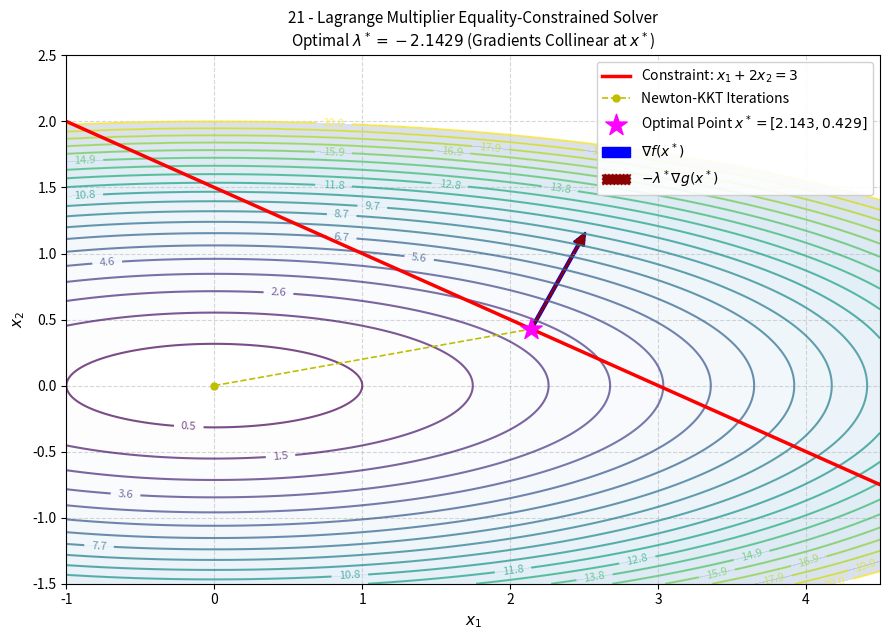

The matplotlib source for this figure:
# Objective: Solve equality-constrained optimization with Lagrange multipliers.
# Input: Objective, constraints, and initial values.
# Output: Candidate points and multipliers.

import os
import matplotlib
matplotlib.use('Agg')
import matplotlib.pyplot as plt
import numpy as np

def objective(x):
    """
    Objective function: f(x1, x2) = 0.5 * x1^2 + 5 * x2^2
    """
    return 0.5 * x[0]**2 + 5.0 * x[1]**2

def objective_gradient(x):
    """
    Gradient of objective: grad f(x) = [x1, 10 * x2]
    """
    return np.array([x[0], 10.0 * x[1]], dtype=float)

def objective_hessian(x):
    """
    Hessian of objective: diag(1, 10)
    """
    return np.array([[1.0, 0.0], [0.0, 10.0]], dtype=float)

def constraint(x):
    """
    Equality constraint: g(x1, x2) = x1 + 2 * x2 - 3 = 0
    """
    return x[0] + 2.0 * x[1] - 3.0

def constraint_gradient(x):
    """
    Gradient of constraint: grad g(x) = [1, 2]
    """
    return np.array([1.0, 2.0], dtype=float)

def lagrange_multiplier_solver(obj_grad, obj_hess, constr, constr_grad, 
                               x0=[1.0, 1.0], lambda0=0.0, max_iter=20, tol=1e-8):
    """
    Solves the equality-constrained system using Newton-Raphson on the KKT/Lagrangian system:
    Lagrangian: L(x, lambda) = f(x) + lambda * g(x)
    Stationary equations F(z) = [grad_x L; g(x)] = [grad f(x) + lambda * grad g(x); g(x)] = 0
    KKT Jacobian:
    [ nabla^2_xx L    grad g(x) ] [ delta_x      ] = - [ grad_x L ]
    [ grad g(x)^T        0      ] [ delta_lambda ]     [ g(x)     ]
    """
    x = np.array(x0, dtype=float)
    lam = float(lambda0)
    
    trajectory = [x.copy()]
    history_lambda = [lam]
    
    print(f"{'Iter':<6}{'x1':<12}{'x2':<12}{'lambda':<14}{'g(x)':<14}{'||dL/dx||':<14}")
    print("-" * 72)
    
    for i in range(max_iter):
        g_val = constr(x)
        grad_f = obj_grad(x)
        grad_g = constr_grad(x)
        grad_L_x = grad_f + lam * grad_g
        
        norm_res = np.sqrt(np.sum(grad_L_x**2) + g_val**2)
        print(f"{i:<6}{x[0]:<12.6f}{x[1]:<12.6f}{lam:<14.6f}{g_val:<14.6e}{np.linalg.norm(grad_L_x):<14.6e}")
        
        if norm_res < tol:
            print(f"Converged at iteration {i} (optimality tolerance reached).")
            break
            
        # Build KKT matrix
        H_xx = obj_hess(x)  # assuming linear constraints (grad^2 g = 0)
        
        # Assemble 3x3 block system
        KKT = np.array([
            [H_xx[0, 0], H_xx[0, 1], grad_g[0]],
            [H_xx[1, 0], H_xx[1, 1], grad_g[1]],
            [grad_g[0],  grad_g[1],  0.0]
        ], dtype=float)
        
        rhs = -np.array([grad_L_x[0], grad_L_x[1], g_val], dtype=float)
        
        delta = np.linalg.solve(KKT, rhs)
        delta_x = delta[:2]
        delta_lam = delta[2]
        
        x = x + delta_x
        lam = lam + delta_lam
        
        trajectory.append(x.copy())
        history_lambda.append(lam)
        
        if np.linalg.norm(delta) < tol:
            print(f"Converged at iteration {i + 1} (step tolerance reached).")
            break
            
    return x, lam, np.array(trajectory), np.array(history_lambda)

def plot_lagrange_geometry(func, constr, x_opt, lam_opt, traj, save_path="plots/21_lagrange_multipliers.png"):
    """
    Plot 2D contour representation, constraint boundary, and gradient alignment at optimality.
    """
    os.makedirs(os.path.dirname(save_path), exist_ok=True)
    
    x1_vals = np.linspace(-1.0, 4.5, 400)
    x2_vals = np.linspace(-1.5, 2.5, 400)
    X1, X2 = np.meshgrid(x1_vals, x2_vals)
    Z = 0.5 * X1**2 + 5.0 * X2**2
    
    plt.figure(figsize=(9, 6.5))
    levels = np.linspace(0.5, 20.0, 20)
    cs = plt.contour(X1, X2, Z, levels=levels, cmap="viridis", alpha=0.7)
    plt.clabel(cs, inline=1, fontsize=8, fmt="%.1f")
    plt.contourf(X1, X2, Z, levels=levels, cmap="Blues", alpha=0.15)
    
    # Plot constraint line: x1 + 2*x2 = 3 => x2 = (3 - x1)/2
    x1_line = np.linspace(-1.0, 4.5, 200)
    x2_line = (3.0 - x1_line) / 2.0
    plt.plot(x1_line, x2_line, 'r-', linewidth=2.5, label='Constraint: $x_1 + 2x_2 = 3$')
    
    # Plot solver path
    plt.plot(traj[:, 0], traj[:, 1], 'yo--', markersize=5, linewidth=1.2, label='Newton-KKT Iterations')
    
    # Mark optimal point
    plt.scatter([x_opt[0]], [x_opt[1]], color='magenta', marker='*', s=260, zorder=6,
                label=f'Optimal Point $x^* = [{x_opt[0]:.3f}, {x_opt[1]:.3f}]$')
    
    # Quiver arrows: grad f and grad g showing collinearity: grad f = - lambda * grad g
    grad_f = objective_gradient(x_opt)
    grad_g = constraint_gradient(x_opt)
    scale = 0.15
    plt.arrow(x_opt[0], x_opt[1], scale * grad_f[0], scale * grad_f[1], 
              head_width=0.08, head_length=0.1, fc='blue', ec='blue', width=0.02,
              label=r'$\nabla f(x^*)$')
    plt.arrow(x_opt[0], x_opt[1], scale * (-lam_opt * grad_g[0]), scale * (-lam_opt * grad_g[1]), 
              head_width=0.08, head_length=0.1, fc='darkred', ec='darkred', width=0.015, linestyle=':',
              label=r'$-\lambda^* \nabla g(x^*)$')
    
    plt.title(f"21 - Lagrange Multiplier Equality-Constrained Solver\nOptimal $\\lambda^* = {lam_opt:.4f}$ (Gradients Collinear at $x^*$)", fontsize=11)
    plt.xlabel("$x_1$", fontsize=11)
    plt.ylabel("$x_2$", fontsize=11)
    plt.xlim(-1.0, 4.5)
    plt.ylim(-1.5, 2.5)
    plt.grid(True, linestyle="--", alpha=0.5)
    plt.legend(loc="upper right", framealpha=0.9)
    
    plt.tight_layout()
    plt.savefig(save_path, dpi=300)
    plt.close()
    print(f"Plot saved to: {save_path}")

if __name__ == "__main__":
    initial_x = [0.0, 0.0]
    initial_lambda = 0.0
    
    print("=== Algorithm 21: Lagrange Multiplier Solver ===")
    opt_x, opt_lam, traj, lam_hist = lagrange_multiplier_solver(
        objective_gradient,
        objective_hessian,
        constraint,
        constraint_gradient,
        x0=initial_x,
        lambda0=initial_lambda
    )
    
    print("-" * 72)
    print(f"Optimal Point x*: [{opt_x[0]:.6f}, {opt_x[1]:.6f}]")
    print(f"Optimal Multiplier lambda*: {opt_lam:.6f}")
    print(f"Objective Value f(x*): {objective(opt_x):.6f}")
    print(f"Constraint Violation |g(x*)|: {abs(constraint(opt_x)):.2e}")
    
    plot_lagrange_geometry(objective, constraint, opt_x, opt_lam, traj, "plots/21_lagrange_multipliers.png")
